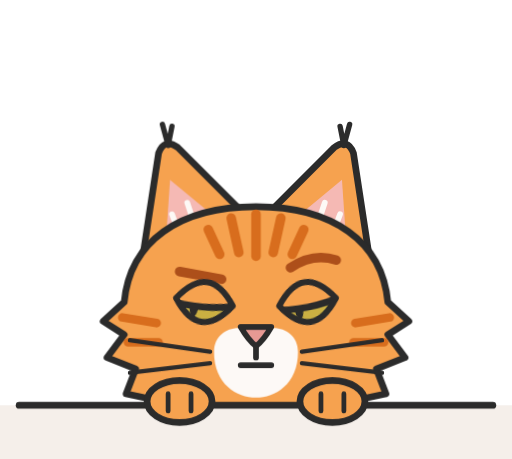
t = 0.00 s
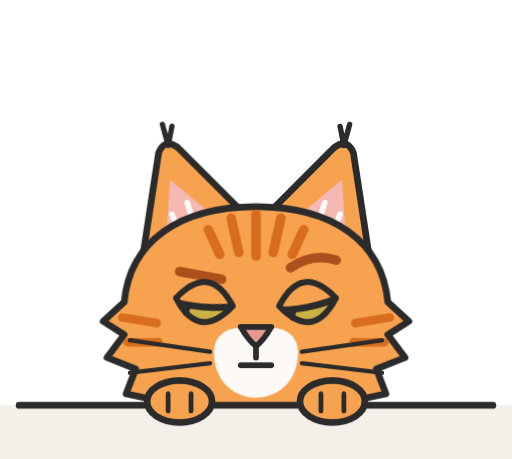
t = 3.00 s
t = 3.34 s: frame unchanged from t = 3.00 s, image omitted
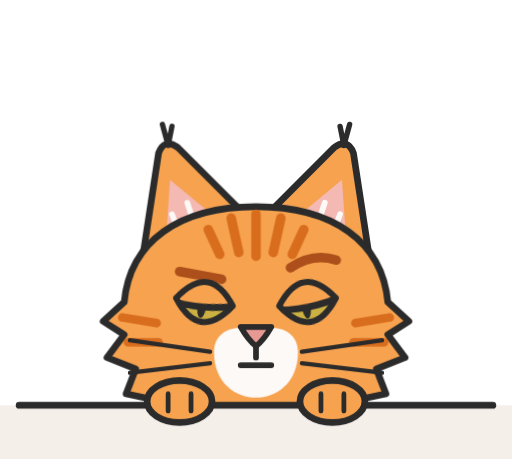
t = 5.03 s
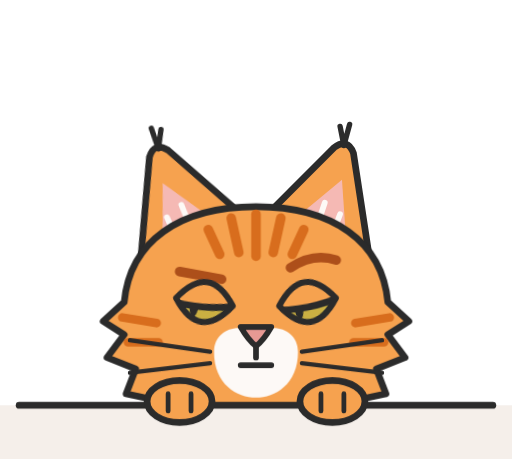
t = 6.65 s
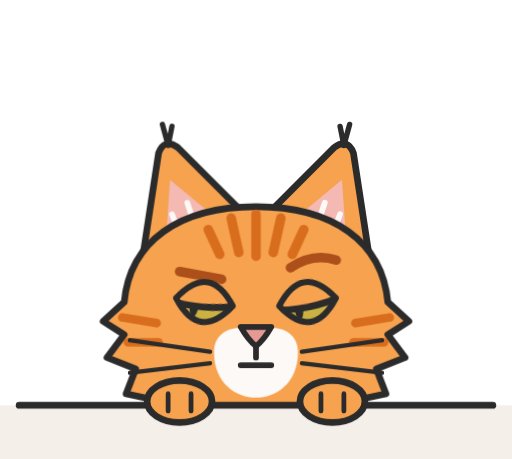
t = 8.31 s

The animated SVG that drew these frames (rendered in a browser with its animation timeline set to each time). Animation: 22 CSS @keyframes rules; frames cover the first 8.31 s, repeats indefinitely.

<svg xmlns="http://www.w3.org/2000/svg" class="luci luci-pose-peek" viewBox="-14 -14 268 240" width="536" height="480" role="img" aria-label="Luci the cat, peek"><style>/* Luci mascot animations. Works on the layered SVGs (inline) or inside the animated SVG files. */
.luci .luci-ear,.luci .luci-eye,.luci .luci-tail,.luci .luci-body,.luci .luci-head,.luci .luci-z,.luci .luci-pupil,.luci .luci-arm,.luci .luci-ruler-line{transform-box:fill-box}
.luci .luci-ear-l{transform-origin:70% 100%}
.luci .luci-ear-r{transform-origin:30% 100%}
.luci .luci-eye{transform-origin:50% 50%}
.luci .luci-body{transform-origin:50% 100%}
.luci .luci-head{transform-origin:50% 85%}
.luci .luci-tail-wrap{transform-origin:92% 20%}
.luci .luci-tail-up{transform-origin:5% 95%}
.luci .luci-arm{transform-origin:10% 90%}
.luci .luci-z{transform-origin:50% 50%}

@keyframes luci-breathe{0%,100%{transform:scaleY(1)}50%{transform:scaleY(1.025)}}
@keyframes luci-blink{0%,90%,100%{transform:scaleY(1)}94%{transform:scaleY(.08)}}
@keyframes luci-slowblink{0%,25%{transform:scaleY(1)}42%,68%{transform:scaleY(.08)}85%,100%{transform:scaleY(1)}}
@keyframes luci-twitch{0%,86%,100%{transform:rotate(0)}89%{transform:rotate(-12deg)}92%{transform:rotate(5deg)}95%{transform:rotate(-6deg)}98%{transform:rotate(0)}}
@keyframes luci-sway{0%,100%{transform:rotate(-2.5deg)}50%{transform:rotate(2.5deg)}}
@keyframes luci-lash{0%{transform:rotate(-9deg)}100%{transform:rotate(9deg)}}
@keyframes luci-look{0%,18%{transform:translateX(0)}30%,50%{transform:translateX(-4px)}62%,82%{transform:translateX(4px)}94%,100%{transform:translateX(0)}}
@keyframes luci-z{0%{opacity:0;transform:translate(0,6px) scale(.8)}25%{opacity:1}100%{opacity:0;transform:translate(10px,-20px) scale(1.1)}}
@keyframes luci-tap{0%,100%{transform:rotate(0)}50%{transform:rotate(-7deg)}}
@keyframes luci-pulse{0%,100%{opacity:1}50%{opacity:.3}}
@keyframes luci-tilt{0%,100%{transform:rotate(0)}50%{transform:rotate(3deg)}}
@keyframes luci-bristle{0%{transform:rotate(-2deg)}100%{transform:rotate(2deg)}}

/* Idle: sitting tall */
.luci-pose-sit .luci-body{animation:luci-breathe 4.5s ease-in-out infinite}
.luci-pose-sit .luci-eye{animation:luci-blink 6s ease-in-out infinite}
.luci-pose-sit .luci-ear-r{animation:luci-twitch 7s ease-in-out infinite}
.luci-pose-sit .luci-tail{animation:luci-sway 5s ease-in-out infinite}
/* Hello: slow blink (add class luci-hello to the sitting pose) */
.luci-hello .luci-eye{animation:luci-slowblink 5s ease-in-out infinite}
.luci-hello .luci-head{animation:luci-tilt 5s ease-in-out infinite}
/* Avatar head */
.luci-pose-head .luci-eye{animation:luci-blink 6s ease-in-out infinite}
.luci-pose-head .luci-ear-l{animation:luci-twitch 8s ease-in-out infinite 2s}
/* Watching (empty state) */
.luci-pose-peek .luci-pupil{animation:luci-look 7s ease-in-out infinite}
.luci-pose-peek .luci-eye{animation:luci-blink 7s ease-in-out infinite 3s}
.luci-pose-peek .luci-ear-l{animation:luci-twitch 6s ease-in-out infinite 1s}
/* Measuring (spacing tool) */
.luci-pose-measure .luci-ruler-line{animation:luci-pulse 1.6s ease-in-out infinite}
.luci-pose-measure .luci-arm{animation:luci-tap 1.6s ease-in-out infinite}
.luci-pose-measure .luci-eye{animation:luci-blink 5s ease-in-out infinite}
/* In the box (capture basket) */
.luci-pose-box .luci-eye{animation:luci-blink 6s ease-in-out infinite}
.luci-pose-box .luci-pupil{animation:luci-look 9s ease-in-out infinite 1s}
.luci-pose-box .luci-ear-r{animation:luci-twitch 5s ease-in-out infinite}
/* Asleep (loading) */
.luci-pose-sleep .luci-body{animation:luci-breathe 3.5s ease-in-out infinite}
.luci-pose-sleep .luci-z1{animation:luci-z 3s ease-out infinite}
.luci-pose-sleep .luci-z2{animation:luci-z 3s ease-out infinite 1.5s}
/* Content (success) */
.luci-pose-content .luci-body{animation:luci-breathe 4s ease-in-out infinite}
.luci-pose-content .luci-tail{animation:luci-sway 6s ease-in-out infinite}
.luci-pose-content .luci-ear-r{animation:luci-twitch 6s ease-in-out infinite 2s}
/* Annoyed (error) */
.luci-pose-annoyed .luci-tail{animation:luci-lash .9s ease-in-out infinite alternate}
.luci-pose-annoyed .luci-ear{animation:luci-bristle .35s ease-in-out infinite alternate}
.luci-pose-annoyed .luci-body{animation:luci-breathe 1.8s ease-in-out infinite}
/* Turned away (not now) */
.luci-pose-turned .luci-tail{animation:luci-sway 4s ease-in-out infinite}
.luci-pose-turned .luci-ear-r{animation:luci-twitch 5s ease-in-out infinite}
.luci-pose-turned .luci-head{animation:luci-tilt 6s ease-in-out infinite}

/* Tool poses: Pressing, Reading, Swatch, Comparing, Noting, Arranging, Placing, Sketching */
.luci .luci-button-cap,.luci .luci-highlight,.luci .luci-chip-lift,.luci .luci-tick,.luci .luci-marker,.luci .luci-select-box,.luci .luci-block,.luci .luci-draft{transform-box:fill-box}
.luci .luci-highlight{transform-origin:0 50%}
.luci .luci-tick{transform-origin:50% 50%}
.luci .luci-select-box{transform-origin:0 100%}

@keyframes luci-press{0%,100%{transform:translateY(3px)}50%{transform:translateY(0)}}
@keyframes luci-select{0%{transform:scaleX(.05);opacity:1}45%,85%{transform:scaleX(1);opacity:1}100%{transform:scaleX(1);opacity:0}}
@keyframes luci-scan{0%,15%{transform:translateX(-3px)}50%,65%{transform:translateX(3px)}100%{transform:translateX(-3px)}}
@keyframes luci-lift{0%,100%{transform:translateY(0)}50%{transform:translateY(-5px)}}
@keyframes luci-glance{0%,40%{transform:translateX(-3px)}50%,90%{transform:translateX(3px)}100%{transform:translateX(-3px)}}
@keyframes luci-pop{0%,100%{transform:scale(1)}50%{transform:scale(1.08)}}
@keyframes luci-drop{0%{transform:translateY(-8px);opacity:0}20%{opacity:1}35%,85%{transform:translateY(0);opacity:1}100%{transform:translateY(0);opacity:0}}
@keyframes luci-resize{0%,100%{transform:scale(1)}50%{transform:scale(1.06)}}
@keyframes luci-settle{0%,100%{transform:translateY(0)}50%{transform:translateY(5px)}}
@keyframes luci-push{0%,100%{transform:rotate(0)}50%{transform:rotate(5deg)}}

/* Pressing (Component tool) */
.luci-pose-press .luci-arm{animation:luci-tap 1.6s ease-in-out infinite}
.luci-pose-press .luci-button-cap{animation:luci-press 1.6s ease-in-out infinite}
.luci-pose-press .luci-click{animation:luci-pulse 1.6s ease-in-out infinite}
.luci-pose-press .luci-eye{animation:luci-blink 5s ease-in-out infinite}
/* Reading (Text tool) */
.luci-pose-read .luci-highlight{animation:luci-select 3.2s ease-in-out infinite}
.luci-pose-read .luci-pupil{animation:luci-scan 3.2s ease-in-out infinite}
.luci-pose-read .luci-eye{animation:luci-blink 6s ease-in-out infinite 2s}
/* Swatch (Colour tool) */
.luci-pose-swatch .luci-chip-lift{animation:luci-lift 2s ease-in-out infinite}
.luci-pose-swatch .luci-arm{animation:luci-tap 2s ease-in-out infinite}
.luci-pose-swatch .luci-eye{animation:luci-blink 6s ease-in-out infinite}
/* Comparing (Check) */
.luci-pose-compare .luci-pupil{animation:luci-glance 4s ease-in-out infinite}
.luci-pose-compare .luci-tick{animation:luci-pop 4s ease-in-out infinite}
.luci-pose-compare .luci-head{animation:luci-tilt 6s ease-in-out infinite}
.luci-pose-compare .luci-tail{animation:luci-sway 5s ease-in-out infinite}
/* Noting (Feedback: Annotate) */
.luci-pose-note .luci-marker{animation:luci-drop 3s ease-out infinite}
.luci-pose-note .luci-arm{animation:luci-tap 3s ease-in-out infinite}
.luci-pose-note .luci-eye{animation:luci-blink 6s ease-in-out infinite 1s}
/* Arranging (Layout: Select) */
.luci-pose-arrange .luci-select-box{animation:luci-resize 2.4s ease-in-out infinite}
.luci-pose-arrange .luci-ear-r{animation:luci-twitch 6s ease-in-out infinite}
.luci-pose-arrange .luci-eye{animation:luci-blink 5s ease-in-out infinite}
/* Placing (Layout: Insert) */
.luci-pose-place .luci-block{animation:luci-settle 2s ease-in-out infinite}
.luci-pose-place .luci-arm{animation:luci-push 2s ease-in-out infinite}
.luci-pose-place .luci-arrow{animation:luci-pulse 2s ease-in-out infinite}
/* Sketching (Layout: New page) */
.luci-pose-sketch .luci-draft{animation:luci-pulse 2.4s ease-in-out infinite}
.luci-pose-sketch .luci-arm{animation:luci-tap 1.2s ease-in-out infinite}
.luci-pose-sketch .luci-eye{animation:luci-blink 6s ease-in-out infinite}

@media (prefers-reduced-motion: reduce){.luci *{animation:none!important}}
</style><g transform="translate(20 40)"><g class="luci-head"><g class="luci-ear luci-ear-r"><g><path d="M162 98 L151 26 Q148 18 141 23 L104 60 Z" fill="#F6A24F" stroke="#2B2B2B" stroke-width="3.5" stroke-linejoin="round" stroke-linecap="round"/><path d="M148 84 L145 40 L116 64 Z" fill="#F5B9B4"/><path d="M138 74 L144 58 M130 70 L136 52" fill="none" stroke="#FDF9F6" stroke-width="3" stroke-linecap="round" stroke-linejoin="round"/><path d="M146 22 L149 11 M146 22 L144 12" fill="none" stroke="#2B2B2B" stroke-width="2.8" stroke-linecap="round" stroke-linejoin="round"/></g></g><g class="luci-ear luci-ear-l"><g><path d="M38 98 L49 26 Q52 18 59 23 L96 60 Z" fill="#F6A24F" stroke="#2B2B2B" stroke-width="3.5" stroke-linejoin="round" stroke-linecap="round"/><path d="M52 84 L55 40 L84 64 Z" fill="#F5B9B4"/><path d="M62 74 L56 58 M70 70 L64 52" fill="none" stroke="#FDF9F6" stroke-width="3" stroke-linecap="round" stroke-linejoin="round"/><path d="M54 22 L51 11 M54 22 L56 12" fill="none" stroke="#2B2B2B" stroke-width="2.8" stroke-linecap="round" stroke-linejoin="round"/></g></g><path class="luci-face" d="M100 54 C140 54 166 72 169 104 L180 114 L169 121 L178 133 L163 139 L168 152 L149 156 C136 170 118 176 100 176 C82 176 64 170 51 156 L32 152 L37 139 L22 133 L31 121 L20 114 L31 104 C34 72 60 54 100 54 Z" fill="#F6A24F" stroke="#2B2B2B" stroke-width="3.5" stroke-linejoin="round" stroke-linecap="round"/><g class="luci-stripes"><path d="M100 58 L100 80" fill="none" stroke="#D86D1D" stroke-width="5" stroke-linecap="round" stroke-linejoin="round"/><path d="M87 60 L91 78" fill="none" stroke="#D86D1D" stroke-width="5" stroke-linecap="round" stroke-linejoin="round"/><path d="M113 60 L109 78" fill="none" stroke="#D86D1D" stroke-width="5" stroke-linecap="round" stroke-linejoin="round"/><path d="M75 66 L81 79" fill="none" stroke="#D86D1D" stroke-width="5" stroke-linecap="round" stroke-linejoin="round"/><path d="M125 66 L119 79" fill="none" stroke="#D86D1D" stroke-width="5" stroke-linecap="round" stroke-linejoin="round"/><path d="M30 112 L48 115" fill="none" stroke="#D86D1D" stroke-width="4.5" stroke-linecap="round" stroke-linejoin="round"/><path d="M33 125 L49 125" fill="none" stroke="#D86D1D" stroke-width="4.5" stroke-linecap="round" stroke-linejoin="round"/><path d="M170 112 L152 115" fill="none" stroke="#D86D1D" stroke-width="4.5" stroke-linecap="round" stroke-linejoin="round"/><path d="M167 125 L151 125" fill="none" stroke="#D86D1D" stroke-width="4.5" stroke-linecap="round" stroke-linejoin="round"/></g><path class="luci-muzzle" d="M78 130 C78 118 92 114 100 121 C108 114 122 118 122 130 C122 147 110 154 100 154 C90 154 78 147 78 130 Z" fill="#FDF9F6"/><g class="luci-brows"><path d="M60 88 L82 92" fill="none" stroke="#AD4F1A" stroke-width="5" stroke-linecap="round" stroke-linejoin="round"/><path d="M118 86 Q130 78 142 82" fill="none" stroke="#AD4F1A" stroke-width="5" stroke-linecap="round" stroke-linejoin="round"/></g><g class="luci-eye luci-eye-l"><g transform="rotate(8 73 104)"><clipPath id="peeke1"><path d="M58 104 Q73 83 88 104 Q73 125 58 104 Z"/></clipPath><path d="M58 104 Q73 83 88 104 Q73 125 58 104 Z" fill="#CBB042"/><g class="luci-pupil"><ellipse cx="68" cy="104" rx="2.6" ry="8.5" fill="#2B2B2B"/><circle cx="72" cy="101" r="2.2" fill="#FFFFFF"/></g><g clip-path="url(#peeke1)"><rect x="56" y="90" width="34" height="15.099999999999994" fill="#F6A24F"/><path d="M57 106.1 Q73 108.1 89 104.1" fill="none" stroke="#2B2B2B" stroke-width="3.5" stroke-linecap="round" stroke-linejoin="round"/></g><path d="M58 104 Q73 83 88 104 Q73 125 58 104 Z" fill="none" stroke="#2B2B2B" stroke-width="3.2" stroke-linejoin="round" stroke-linecap="round"/></g></g><g class="luci-eye luci-eye-r"><g transform="rotate(-8 127 104)"><clipPath id="peeke2"><path d="M112 104 Q127 83 142 104 Q127 125 112 104 Z"/></clipPath><path d="M112 104 Q127 83 142 104 Q127 125 112 104 Z" fill="#CBB042"/><g class="luci-pupil"><ellipse cx="122" cy="104" rx="2.6" ry="8.5" fill="#2B2B2B"/><circle cx="126" cy="101" r="2.2" fill="#FFFFFF"/></g><g clip-path="url(#peeke2)"><rect x="110" y="90" width="34" height="15.099999999999994" fill="#F6A24F"/><path d="M111 106.1 Q127 108.1 143 104.1" fill="none" stroke="#2B2B2B" stroke-width="3.5" stroke-linecap="round" stroke-linejoin="round"/></g><path d="M112 104 Q127 83 142 104 Q127 125 112 104 Z" fill="none" stroke="#2B2B2B" stroke-width="3.2" stroke-linejoin="round" stroke-linecap="round"/></g></g><path class="luci-nose" d="M92 117 L108 117 Q104 124 100 127 Q96 124 92 117 Z" fill="#E79993" stroke="#2B2B2B" stroke-width="3" stroke-linejoin="round"/><g class="luci-mouth"><path d="M100 127 L100 133" fill="none" stroke="#2B2B2B" stroke-width="3" stroke-linecap="round" stroke-linejoin="round"/><path d="M92 137 L108 137" fill="none" stroke="#2B2B2B" stroke-width="3" stroke-linecap="round" stroke-linejoin="round"/></g><g class="luci-whiskers"><path d="M76 130 L34 124" fill="none" stroke="#2B2B2B" stroke-width="2.2" stroke-linecap="round" stroke-linejoin="round"/><path d="M124 130 L166 124" fill="none" stroke="#2B2B2B" stroke-width="2.2" stroke-linecap="round" stroke-linejoin="round"/><path d="M76 136 L34 141" fill="none" stroke="#2B2B2B" stroke-width="2.2" stroke-linecap="round" stroke-linejoin="round"/><path d="M124 136 L166 141" fill="none" stroke="#2B2B2B" stroke-width="2.2" stroke-linecap="round" stroke-linejoin="round"/></g></g></g><g class="luci-ledge"><rect x="-14" y="198" width="268" height="80" fill="#F5EFEA"/><path d="M-4 198 L244 198" fill="none" stroke="#2B2B2B" stroke-width="3.5" stroke-linecap="round" stroke-linejoin="round"/></g><g class="luci-paws"><ellipse cx="80" cy="196" rx="17" ry="11" fill="#F6A24F" stroke="#2B2B2B" stroke-width="3.5" stroke-linejoin="round" stroke-linecap="round"/><path d="M74 192 L74 201 M86 192 L86 201" fill="none" stroke="#2B2B2B" stroke-width="2.5" stroke-linecap="round" stroke-linejoin="round"/><ellipse cx="160" cy="196" rx="17" ry="11" fill="#F6A24F" stroke="#2B2B2B" stroke-width="3.5" stroke-linejoin="round" stroke-linecap="round"/><path d="M154 192 L154 201 M166 192 L166 201" fill="none" stroke="#2B2B2B" stroke-width="2.5" stroke-linecap="round" stroke-linejoin="round"/></g></svg>
